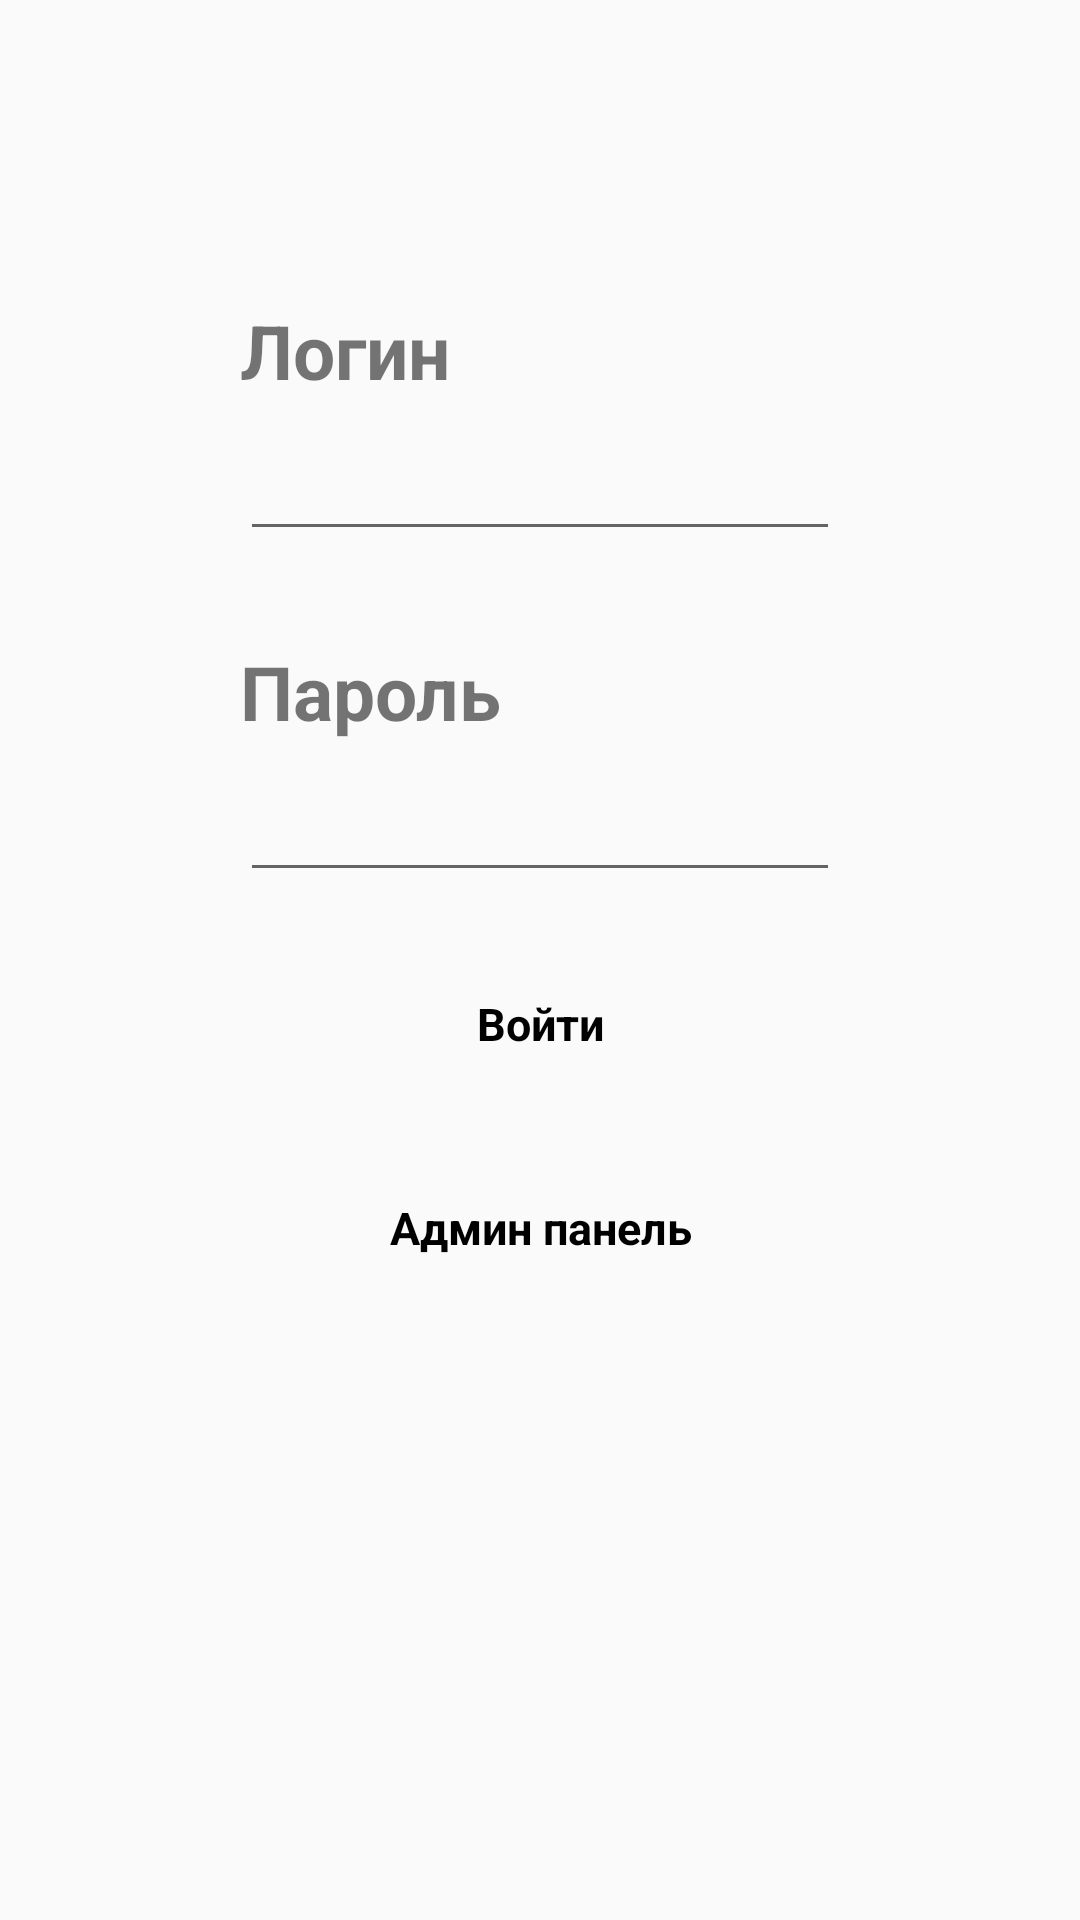

Produce the Android XML layout that renders to this screen, including the resource entries it uses.
<!-- AndroidManifest.xml: application theme Theme.MyApp -->
<!-- res/layout/activity_main.xml -->
<?xml version="1.0" encoding="utf-8"?>
<LinearLayout xmlns:android="http://schemas.android.com/apk/res/android"
    xmlns:app="http://schemas.android.com/apk/res-auto"
    xmlns:tools="http://schemas.android.com/tools"
    android:id="@+id/main"
    android:layout_width="match_parent"
    android:layout_height="match_parent"
    android:orientation="vertical"
    tools:context=".activity.MainActivity">

    <LinearLayout
        android:layout_width="wrap_content"
        android:orientation="vertical"
        android:layout_height="wrap_content"
        android:layout_marginTop="100dp"
        android:layout_gravity="center_horizontal">


        <TextView
            android:layout_width="wrap_content"
            android:layout_height="wrap_content"
            android:text="Логин"
            android:textStyle="bold"
            android:textSize="25sp"/>

        <EditText
            android:id="@+id/login"
            android:layout_width="200dp"
            android:layout_height="50dp"/>

        <TextView
            android:layout_width="wrap_content"
            android:layout_height="wrap_content"
            android:text="Пароль"
            android:textStyle="bold"
            android:textSize="25sp"
            android:layout_marginTop="30dp"/>

        <EditText
            android:id="@+id/pass"
            android:inputType="textPassword"
            android:layout_width="200dp"
            android:layout_height="50dp"/>

    </LinearLayout>

    <Button
        style="@style/ButtonStyle.ButtonMain"
        android:id="@+id/enter"
        android:layout_width="wrap_content"
        android:layout_height="wrap_content"
        android:layout_gravity="center"
        android:text="Войти"
        android:layout_marginTop="20dp"/>


    <Button
        android:id="@+id/enter_admin"
        style="@style/ButtonStyle.ButtonMain"
        android:layout_width="wrap_content"
        android:layout_height="wrap_content"
        android:layout_gravity="center"
        android:text="Админ панель"
        android:layout_marginTop="20dp"/>


</LinearLayout>
<!-- resources referenced by this layout -->
<resources>
  <style name="ButtonStyle.ButtonMain">
          ..
          <item name="android:background">@drawable/button_main</item>
          ..
      </style>
  <style name="Theme.MyApp" parent="Theme.AppCompat.Light.DarkActionBar">
          
          <item name="colorPrimary">@color/splash_day</item>
          <item name="colorPrimaryVariant">@color/splash_morning</item>
          <item name="colorOnPrimary">@color/splash_evening</item>
  
          
          <item name="android:forceDarkAllowed">false</item>
          
          
      </style>
  <color name="splash_day">#F79C1E</color>
  <color name="splash_morning">#71B8E5</color>
  <color name="splash_evening">#2F85BC</color>
</resources>
